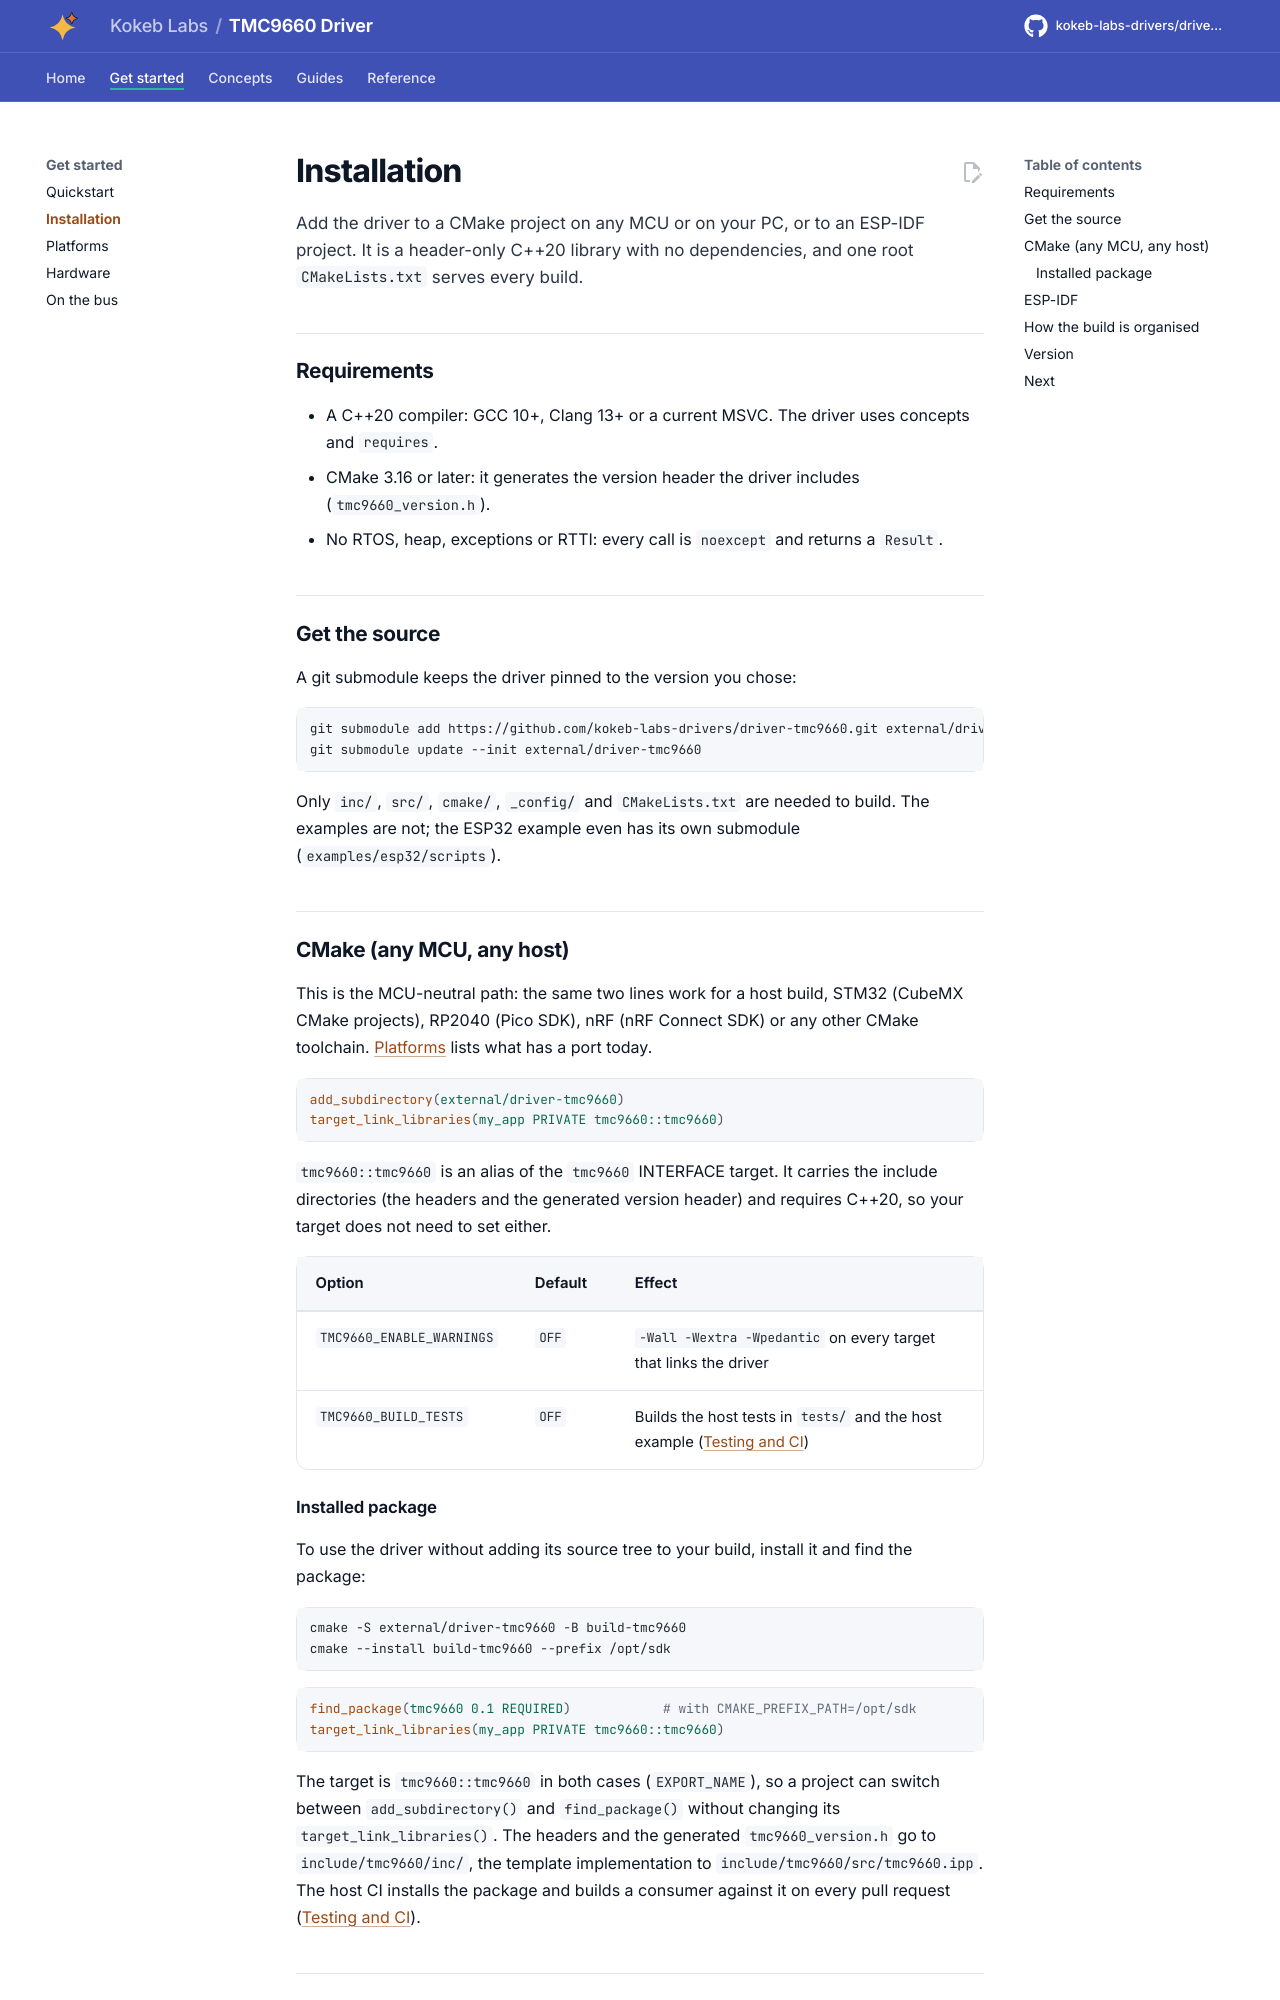

repository: kokeb-labs-drivers/driver-tmc9660 · page: dev/installation/index.html · generator: mkdocs

# Installation

Add the driver to a CMake project on any MCU or on your PC, or to an ESP-IDF project. It is a header-only C++20
library with no dependencies, and one root `CMakeLists.txt` serves every build.

## Requirements

- A C++20 compiler: GCC 10+, Clang 13+ or a current MSVC. The driver uses concepts and `requires`.
- CMake 3.16 or later: it generates the version header the driver includes (`tmc9660_version.h`).
- No RTOS, heap, exceptions or RTTI: every call is `noexcept` and returns a `Result`.

## Get the source

A git submodule keeps the driver pinned to the version you chose:

```bash
git submodule add https://github.com/kokeb-labs-drivers/driver-tmc9660.git external/driver-tmc9660
git submodule update --init external/driver-tmc9660
```

Only `inc/`, `src/`, `cmake/`, `_config/` and `CMakeLists.txt` are needed to build. The examples are not; the ESP32
example even has its own submodule (`examples/esp32/scripts`).

## CMake (any MCU, any host)

This is the MCU-neutral path: the same two lines work for a host build, STM32 (CubeMX CMake projects), RP2040
(Pico SDK), nRF (nRF Connect SDK) or any other CMake toolchain. [Platforms](platforms.md) lists what has a port
today.

```cmake
add_subdirectory(external/driver-tmc9660)
target_link_libraries(my_app PRIVATE tmc9660::tmc9660)
```

`tmc9660::tmc9660` is an alias of the `tmc9660` INTERFACE target. It carries the include directories (the headers
and the generated version header) and requires C++20, so your target does not need to set either.

| Option | Default | Effect |
| --- | --- | --- |
| `TMC9660_ENABLE_WARNINGS` | `OFF` | `-Wall -Wextra -Wpedantic` on every target that links the driver |
| `TMC9660_BUILD_TESTS` | `OFF` | Builds the host tests in `tests/` and the host example ([Testing and CI](testing.md)) |

### Installed package

To use the driver without adding its source tree to your build, install it and find the package:

```bash
cmake -S external/driver-tmc9660 -B build-tmc9660
cmake --install build-tmc9660 --prefix /opt/sdk
```

```cmake
find_package(tmc9660 0.1 REQUIRED)            # with CMAKE_PREFIX_PATH=/opt/sdk
target_link_libraries(my_app PRIVATE tmc9660::tmc9660)
```

The target is `tmc9660::tmc9660` in both cases (`EXPORT_NAME`), so a project can switch between `add_subdirectory()`
and `find_package()` without changing its `target_link_libraries()`. The headers and the generated
`tmc9660_version.h` go to `include/tmc9660/inc/`, the template implementation to
`include/tmc9660/src/tmc9660.ipp`. The host CI installs the package and builds a consumer against it on every
pull request ([Testing and CI](testing.md)).
